Image classification data set "dataset_v3" (yannmeri/PREPARATION_PLAN on GitHub). Class labels (3): clay, loam, sand.

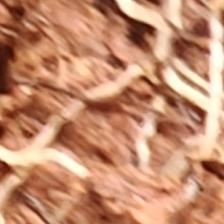
Label: clay

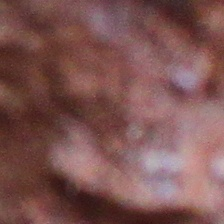
Label: clay

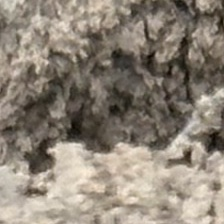
Label: loam

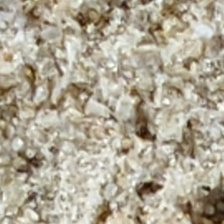
Label: sand

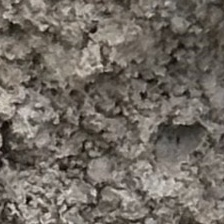
Label: loam

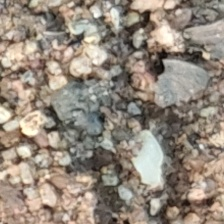
Label: sand
